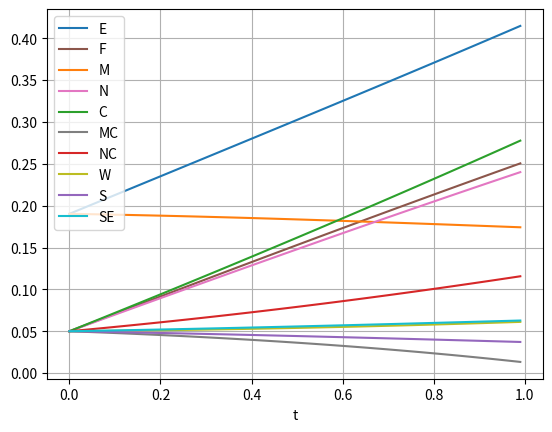

Generate this figure with matplotlib:
from scipy.integrate import odeint
import numpy as np

def p_tumble(C):
  return 1e-5 + (C*0.01)

def D_in(element, pos):
  if element == 'M':
    offsetX = 100
    offsetY = 0
  elif element == 'E':
    offsetX = 100
    offsetY = 0
  else:
    offsetX = 0
    offsetY = 0
  
  dist = np.sqrt((pos[0]-offsetX)*(pos[0]-offsetX) + (pos[1]-offsetY)*(pos[1]-offsetY))
  return 0.2 * np.exp(-dist / 2000)

def sys(y, t, kf, kb, k_degC, k_degW, pos):
  E, F, M, N, C, MC, NC, W, S, SE = y
  dydt = [
    -kf[1]*MC*E + kb[1]*C**2*W/2 + D_in('E', pos) - kf[4]*S*E + kf[4]*SE,
    -kf[0]*M*C + kb[0]*MC + D_in('M', pos),
    -kb[0]*M*C + kf[0]*M*C - kf[1]*E*MC + kb[1]*C**2*W/2,
    -kf[3]*NC*F + kb[3]*C**2*W/2 + D_in('F', pos),
    kf[2]*N*C + kb[2]*NC + D_in('N', pos),
    -kb[2]*NC + kf[2]*N*C - kf[3]*F*NC + kb[3]*C**2*W/2,
    -kf[0]*M*C + kb[0]*MC - 2*kb[1]*C**2*W/2 + 2*kf[1]*E*MC - kf[2]*N*C + kb[2]*NC - 2*kb[3]*C**2*W/2 + 2*kf[3]*F*NC - k_degC*C,
    -kb[1]*C**2*W/2 + kf[1]*E*MC - kb[3]*C**2*W/2 + kf[3]*F*NC - k_degW*W,
    -kf[4]*S*E + kb[4]*SE,
    -kb[4]*SE + kf[4]*S*E
  ]
  return dydt

kf = [0.0183156, 0.606531, 0.0183156, 0.606531, 0.9905]
kb = [0.367879, 0, 0.367879, 0, 0]
k_degC = 0.0183156
k_degW = 0.0497871

pos = [0, 0]
elements = ['E', 'F', 'M', 'N', 'C', 'MC', 'NC', 'W', 'S', 'SE']
y0 = [D_in('E', pos), 0.05, D_in('M', pos), 0.05, 0.05, 0.05, 0.05, 0.05, 0.05, 0.05]

t = np.arange(0, 1, 0.01)

sol = odeint(sys, y0, t, args=(kf, kb, k_degC, k_degW, [0, 0]))

print(sol)

import matplotlib.pyplot as plt

cols = ['blue', 'brown', 'orange', 'pink', 'green', 'gray', 'red', 'olive', 'purple', 'cyan']

for i, elem in enumerate(elements):
  plt.plot(t, sol[:, i], 'tab:' + cols[i], label = elem)
plt.legend(loc='best')
plt.xlabel('t')
plt.grid()
plt.show()